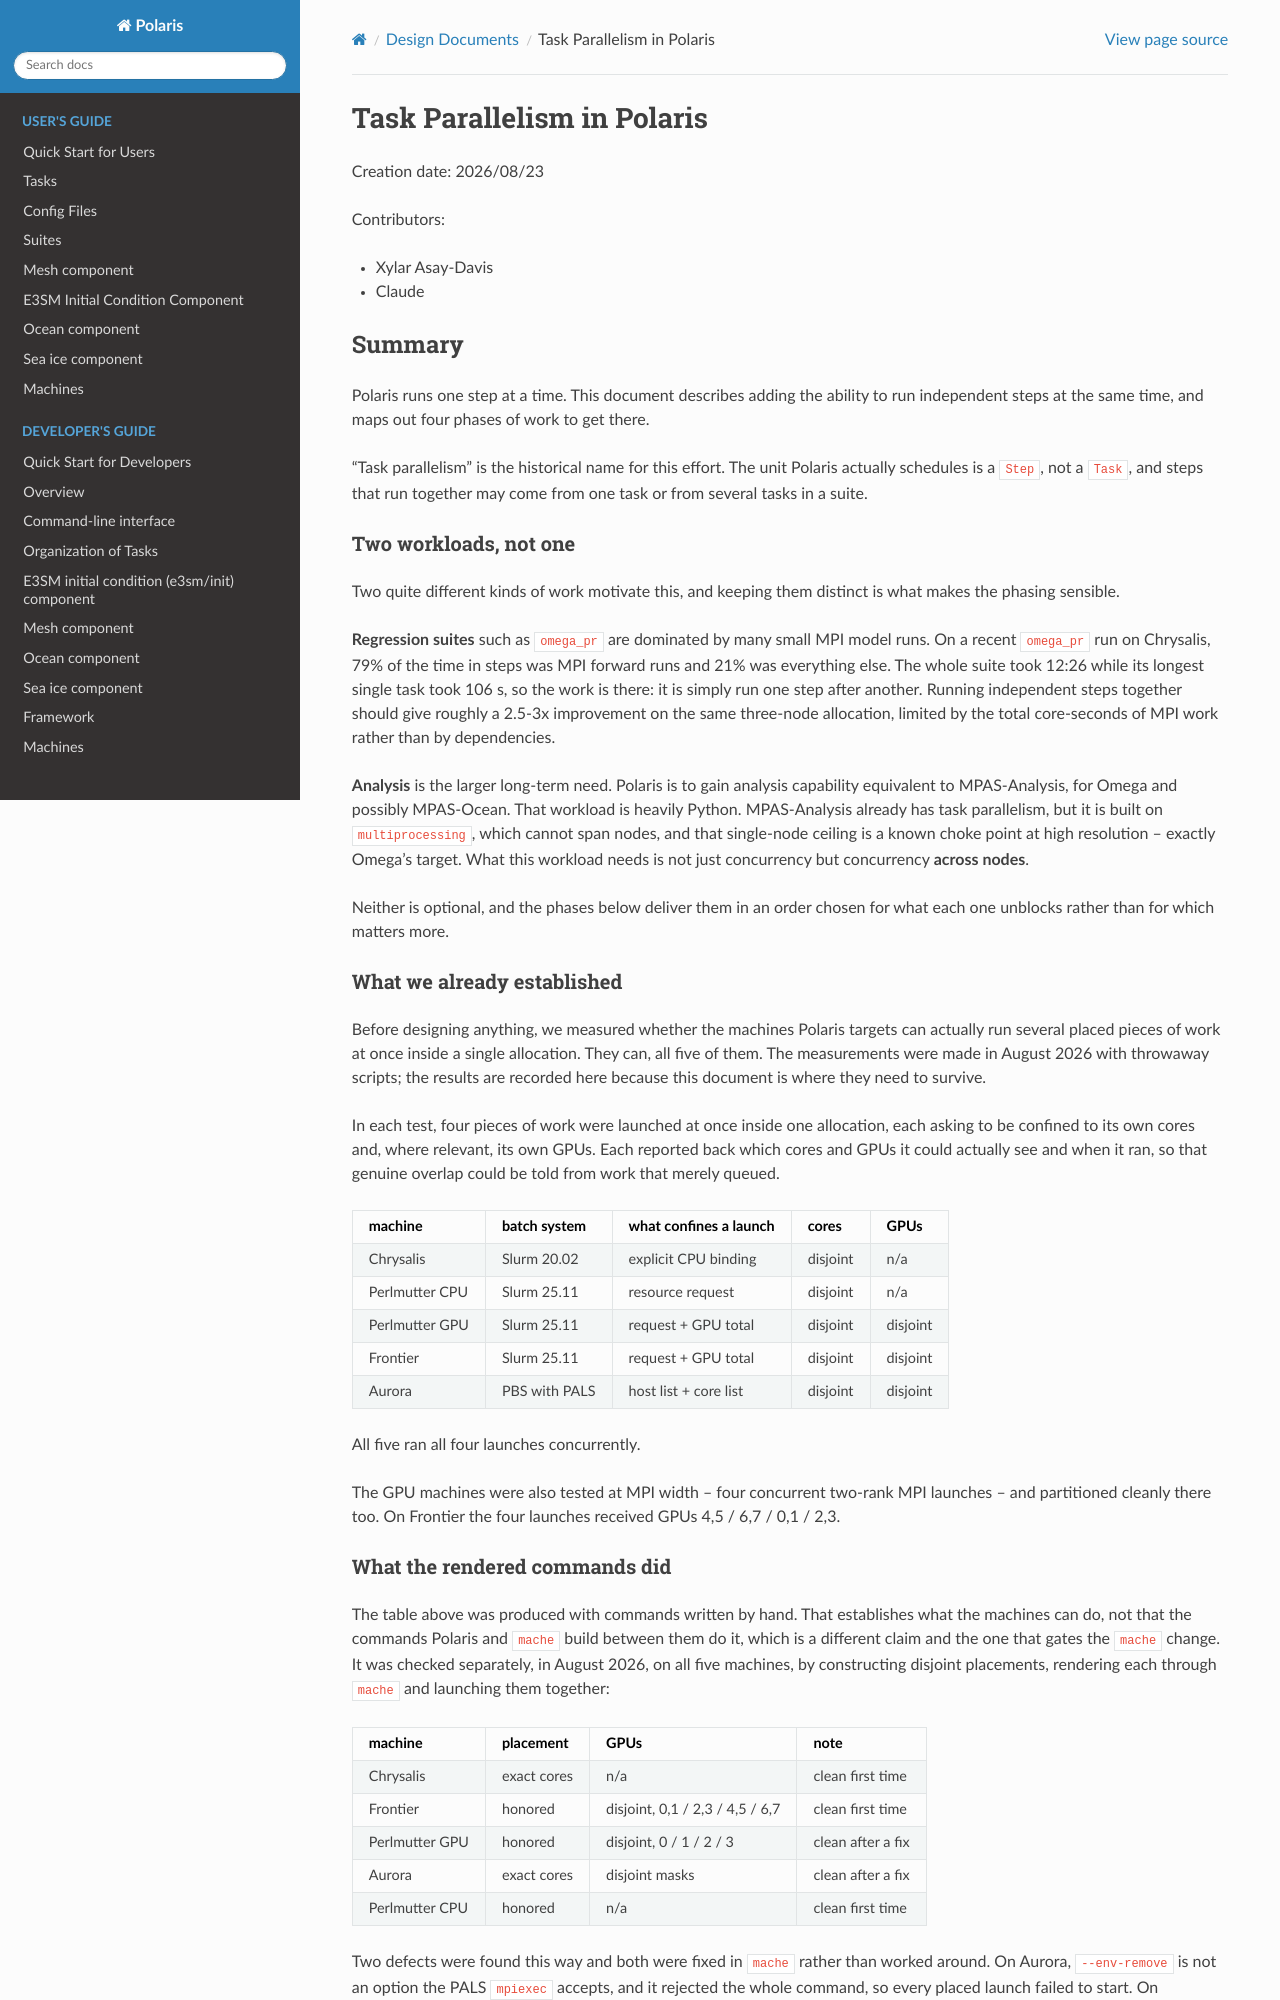

repository: E3SM-Project/polaris · page: 1.1.0/design_docs/task_parallelism.html · generator: sphinx

# Task Parallelism in Polaris

Creation date: 2026/08/23

Contributors:

- Xylar Asay-Davis
- Claude

## Summary

Polaris runs one step at a time. This document describes adding the ability
to run independent steps at the same time, and maps out four phases of work
to get there.

"Task parallelism" is the historical name for this effort. The unit Polaris
actually schedules is a `Step`, not a `Task`, and steps that run together may
come from one task or from several tasks in a suite.

### Two workloads, not one

Two quite different kinds of work motivate this, and keeping them distinct
is what makes the phasing sensible.

**Regression suites** such as `omega_pr` are dominated by many small MPI
model runs. On a recent `omega_pr` run on Chrysalis, 79% of the time in
steps was MPI forward runs and 21% was everything else. The whole suite took
12:26 while its longest single task took 106 s, so the work is there: it is
simply run one step after another. Running independent steps together should
give roughly a 2.5-3x improvement on the same three-node allocation, limited
by the total core-seconds of MPI work rather than by dependencies.

**Analysis** is the larger long-term need. Polaris is to gain analysis
capability equivalent to MPAS-Analysis, for Omega and possibly MPAS-Ocean.
That workload is heavily Python. MPAS-Analysis already has task parallelism,
but it is built on `multiprocessing`, which cannot span nodes, and that
single-node ceiling is a known choke point at high resolution -- exactly
Omega's target. What this workload needs is not just concurrency but
concurrency **across nodes**.

Neither is optional, and the phases below deliver them in an order chosen for
what each one unblocks rather than for which matters more.

### What we already established

Before designing anything, we measured whether the machines Polaris targets
can actually run several placed pieces of work at once inside a single
allocation. They can, all five of them. The measurements were made in
August 2026 with throwaway scripts; the results are recorded here because
this document is where they need to survive.

In each test, four pieces of work were launched at once inside one
allocation, each asking to be confined to its own cores and, where
relevant, its own GPUs. Each reported back which cores and GPUs it could
actually see and when it ran, so that genuine overlap could be told from
work that merely queued.

| machine | batch system | what confines a launch | cores | GPUs |
| --- | --- | --- | --- | --- |
| Chrysalis | Slurm 20.02 | explicit CPU binding | disjoint | n/a |
| Perlmutter CPU | Slurm 25.11 | resource request | disjoint | n/a |
| Perlmutter GPU | Slurm 25.11 | request + GPU total | disjoint | disjoint |
| Frontier | Slurm 25.11 | request + GPU total | disjoint | disjoint |
| Aurora | PBS with PALS | host list + core list | disjoint | disjoint |

All five ran all four launches concurrently.

The GPU machines were also tested at MPI width -- four concurrent two-rank
MPI launches -- and partitioned cleanly there too. On Frontier the four
launches received GPUs 4,5 / 6,7 / 0,1 / 2,3.
